Run: headless pygame with SDL's dummy video driver; simulated clock (each Clock.tick advances the game by its frame time, no real sleeping); random seed 0; keys injected as events and as key.get_pressed() state; no mouse input.
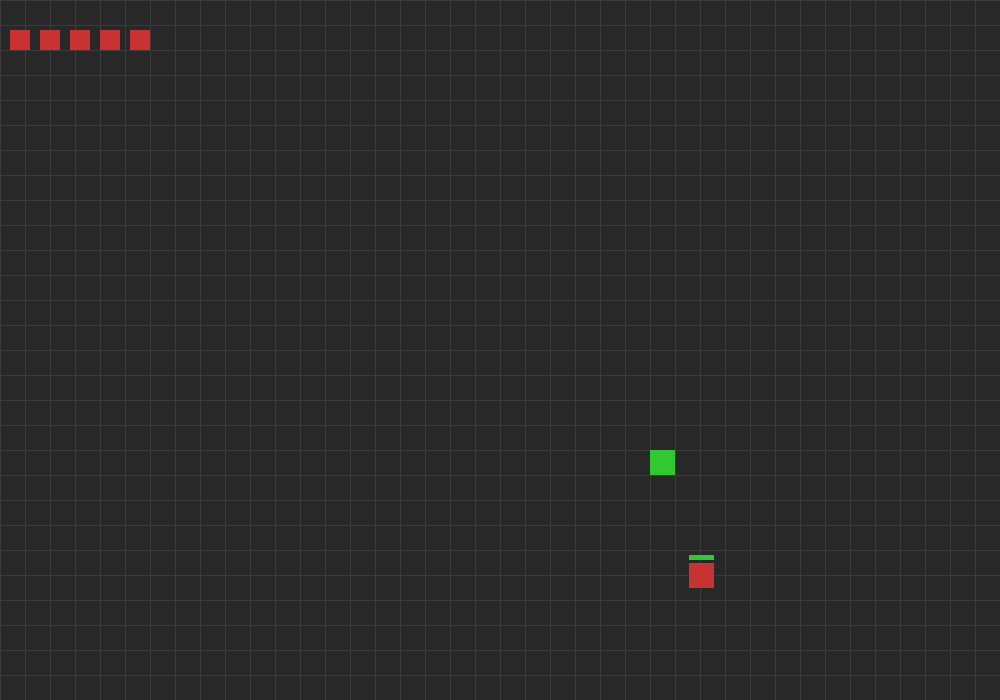
Frame 1 of 4 · flips 1–60 · no input
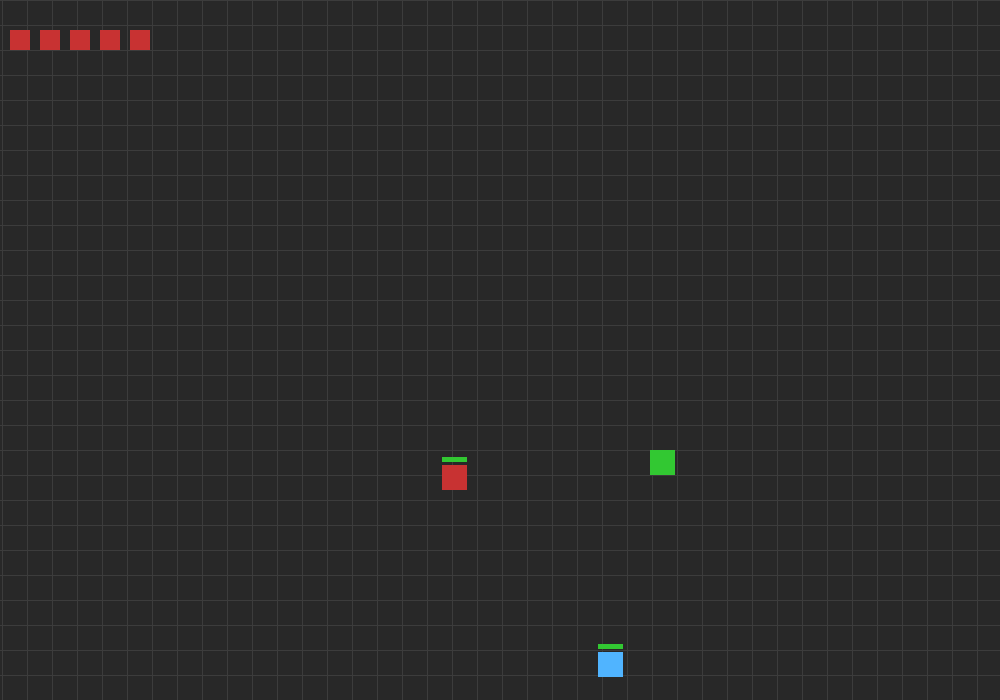
Frame 2 of 4 · flips 61–180 · tapped SPACE, RETURN · held RIGHT (→), D
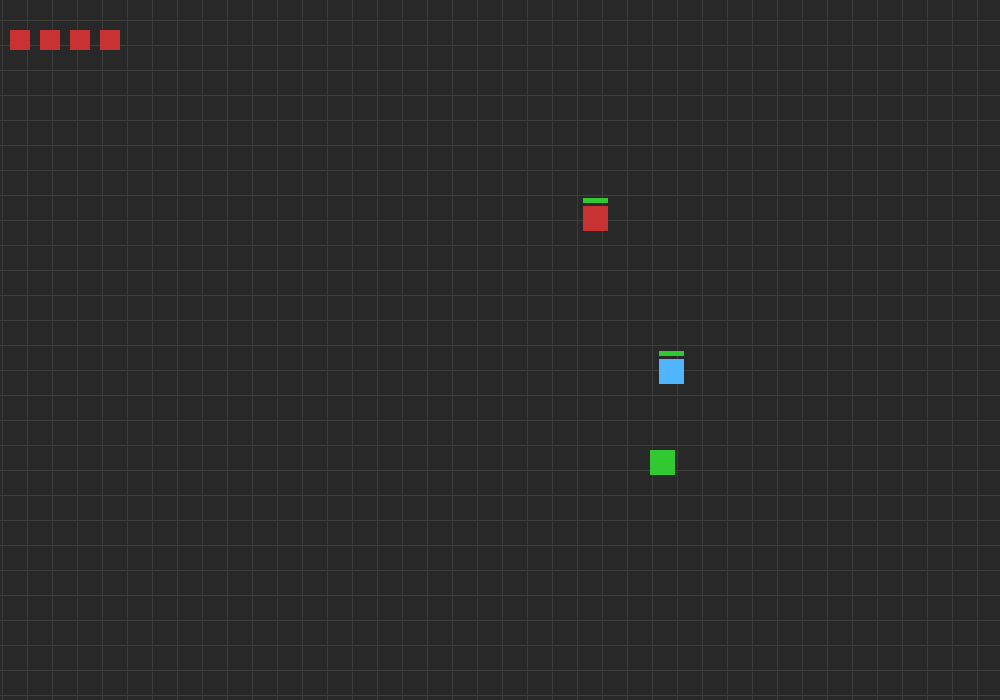
Frame 3 of 4 · flips 181–300 · held DOWN (↓), S
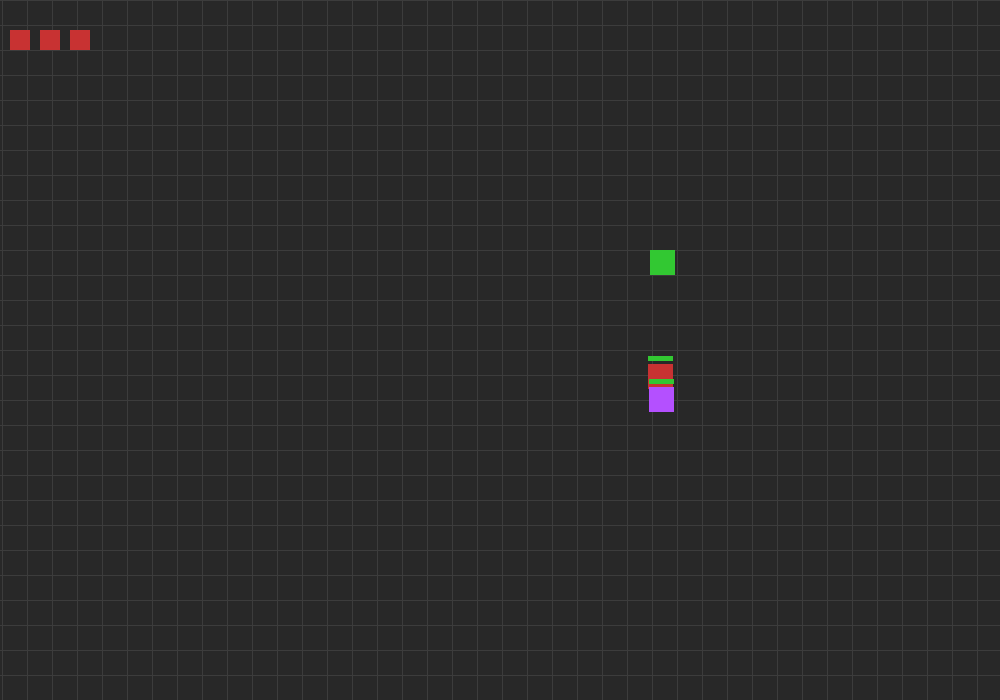
Frame 4 of 4 · flips 301–420 · held LEFT (←), A, UP (↑), W

The pygame program that drew these frames:

import pygame
import sys
import random

pygame.init()

# ------------------ 설정 ------------------
WIDTH, HEIGHT = 1000, 700
MAP_WIDTH, MAP_HEIGHT = 3000, 3000
CELL = 25

FPS = 60
SPEED = 220
ENEMY_SPEED = 120
ENEMY_COUNT = 2

PROJECTILE_SPEED = 400
PROJECTILE_SIZE = 18
PROJECTILE_DAMAGE = 5
PROJECTILE_COOLDOWN = 2000

WHITE = (255, 255, 255)
GREEN = (50, 200, 50)
GRAY = (40, 40, 40)
SWORD = (220, 220, 220)
RED = (200, 50, 50)
YELLOW = (255, 220, 0)
BLUE = (80, 180, 255)
PURPLE = (180, 80, 255)

screen = pygame.display.set_mode((WIDTH, HEIGHT))
pygame.display.set_caption("Zelda Field Final")

clock = pygame.time.Clock()

# ------------------ 카메라 ------------------
camera_x = 0
camera_y = 0
DEADZONE_W = 300
DEADZONE_H = 200

# ------------------ 플레이어 ------------------
player_x = MAP_WIDTH // 2
player_y = MAP_HEIGHT // 2
direction = (0, -1)

player_hp = 5
MAX_HP = 5

invincible_timer = 0
invincible_time = 1000

# ------------------ 공격 ------------------
attack_timer = 0
attack_duration = 120
attack_dir = (0, -1)

cooldown_timer = 0
cooldown = 250

hit_enemies = set()

# ------------------ 검기 ------------------
projectiles = []
projectile_cooldown_timer = 0

# ------------------ 적 ------------------
enemies = []

for _ in range(ENEMY_COUNT):
    enemies.append({
        "type": "normal",
        "x": random.randrange(0, MAP_WIDTH - CELL),
        "y": random.randrange(0, MAP_HEIGHT - CELL),
        "hp": 3,
        "max_hp": 3,
        "hit": 0
    })

enemies.append({
    "type": "elite",
    "x": random.randrange(0, MAP_WIDTH - CELL),
    "y": random.randrange(0, MAP_HEIGHT - CELL),
    "hp": 6,
    "max_hp": 6,
    "hit": 0,
    "state": "chase",
    "charge_timer": 0,
    "dash_timer": 0,
    "dx": 0,
    "dy": 0
})

# ------------------ 상태 ------------------
game_clear = False

# 히트스톱
hitstop_timer = 0
HITSTOP_TIME = 80

# ------------------ 함수 ------------------
def draw_grid():
    for x in range(0, MAP_WIDTH, CELL):
        pygame.draw.line(screen, (60, 60, 60),
            (x - camera_x, 0 - camera_y),
            (x - camera_x, MAP_HEIGHT - camera_y))
    for y in range(0, MAP_HEIGHT, CELL):
        pygame.draw.line(screen, (60, 60, 60),
            (0 - camera_x, y - camera_y),
            (MAP_WIDTH - camera_x, y - camera_y))

def clamp(val, minv, maxv):
    return max(minv, min(val, maxv))

# ------------------ 메인 루프 ------------------
while True:
    dt = clock.tick(FPS) / 1000

    # 히트스톱
    if hitstop_timer > 0:
        hitstop_timer -= dt * 1000
        dt = 0

    # 이벤트
    for e in pygame.event.get():
        if e.type == pygame.QUIT:
            pygame.quit()
            sys.exit()

        if e.type == pygame.KEYDOWN and not game_clear:
            if e.key == pygame.K_SPACE:
                if attack_timer <= 0 and cooldown_timer <= 0:
                    attack_timer = attack_duration
                    attack_dir = direction
                    cooldown_timer = cooldown
                    hit_enemies.clear()

                    if player_hp == MAX_HP and projectile_cooldown_timer <= 0:
                        spawn_x = player_x + attack_dir[0] * CELL + (CELL - PROJECTILE_SIZE) / 2
                        spawn_y = player_y + attack_dir[1] * CELL + (CELL - PROJECTILE_SIZE) / 2

                        projectiles.append({
                            "x": spawn_x,
                            "y": spawn_y,
                            "dx": attack_dir[0],
                            "dy": attack_dir[1]
                        })

                        projectile_cooldown_timer = PROJECTILE_COOLDOWN

    # 입력
    keys = pygame.key.get_pressed()
    dx, dy = 0, 0

    if not game_clear:
        if keys[pygame.K_w]:
            dx, dy = 0, -1
        elif keys[pygame.K_s]:
            dx, dy = 0, 1
        elif keys[pygame.K_a]:
            dx, dy = -1, 0
        elif keys[pygame.K_d]:
            dx, dy = 1, 0

        if dx != 0 or dy != 0:
            direction = (dx, dy)

        player_x += dx * SPEED * dt
        player_y += dy * SPEED * dt

    player_x = clamp(player_x, 0, MAP_WIDTH - CELL)
    player_y = clamp(player_y, 0, MAP_HEIGHT - CELL)

    player_rect = pygame.Rect(int(player_x), int(player_y), CELL, CELL)

    # 🎯 소프트 카메라
    player_screen_x = player_x - camera_x
    player_screen_y = player_y - camera_y

    left = WIDTH // 2 - DEADZONE_W // 2
    right = WIDTH // 2 + DEADZONE_W // 2
    top = HEIGHT // 2 - DEADZONE_H // 2
    bottom = HEIGHT // 2 + DEADZONE_H // 2

    if player_screen_x < left:
        camera_x -= (left - player_screen_x)
    elif player_screen_x > right:
        camera_x += (player_screen_x - right)

    if player_screen_y < top:
        camera_y -= (top - player_screen_y)
    elif player_screen_y > bottom:
        camera_y += (player_screen_y - bottom)

    camera_x = clamp(camera_x, 0, MAP_WIDTH - WIDTH)
    camera_y = clamp(camera_y, 0, MAP_HEIGHT - HEIGHT)

    # ------------------ 적 AI ------------------
    for enemy in enemies:
        diff_x = player_x - enemy["x"]
        diff_y = player_y - enemy["y"]
        dist = (diff_x**2 + diff_y**2) ** 0.5

        if enemy["type"] == "normal":
            if dist != 0:
                enemy["x"] += (diff_x / dist) * ENEMY_SPEED * dt
                enemy["y"] += (diff_y / dist) * ENEMY_SPEED * dt

        elif enemy["type"] == "elite":
            if enemy["state"] == "chase":
                if dist != 0:
                    enemy["x"] += (diff_x / dist) * ENEMY_SPEED * dt
                    enemy["y"] += (diff_y / dist) * ENEMY_SPEED * dt

                enemy["charge_timer"] += dt * 1000
                if enemy["charge_timer"] > 1500:
                    enemy["state"] = "charge"
                    enemy["charge_timer"] = 400
                    if dist != 0:
                        enemy["dx"] = diff_x / dist
                        enemy["dy"] = diff_y / dist

            elif enemy["state"] == "charge":
                enemy["charge_timer"] -= dt * 1000
                if enemy["charge_timer"] <= 0:
                    enemy["state"] = "dash"
                    enemy["dash_timer"] = 300

            elif enemy["state"] == "dash":
                enemy["x"] += enemy["dx"] * 400 * dt
                enemy["y"] += enemy["dy"] * 400 * dt
                enemy["dash_timer"] -= dt * 1000

                if enemy["dash_timer"] <= 0:
                    enemy["state"] = "chase"

        enemy["x"] = clamp(enemy["x"], 0, MAP_WIDTH - CELL)
        enemy["y"] = clamp(enemy["y"], 0, MAP_HEIGHT - CELL)

    # ------------------ 검기 ------------------
    for proj in projectiles:
        proj["x"] += proj["dx"] * PROJECTILE_SPEED * dt
        proj["y"] += proj["dy"] * PROJECTILE_SPEED * dt

    projectiles = [p for p in projectiles if 0 <= p["x"] <= MAP_WIDTH and 0 <= p["y"] <= MAP_HEIGHT]

    # ------------------ 타이머 ------------------
    attack_timer -= dt * 1000 if attack_timer > 0 else 0
    cooldown_timer -= dt * 1000 if cooldown_timer > 0 else 0
    invincible_timer -= dt * 1000 if invincible_timer > 0 else 0
    projectile_cooldown_timer -= dt * 1000 if projectile_cooldown_timer > 0 else 0

    # ------------------ 공격 ------------------
    attack_rect = None
    if attack_timer > 0:
        ax = int(player_x + attack_dir[0] * CELL)
        ay = int(player_y + attack_dir[1] * CELL)

        if attack_dir[1] != 0:
            attack_rect = pygame.Rect(ax + CELL // 4, ay, CELL // 2, CELL)
        else:
            attack_rect = pygame.Rect(ax, ay + CELL // 4, CELL, CELL // 2)

    # ------------------ 충돌 ------------------
    for enemy in enemies:
        enemy_rect = pygame.Rect(int(enemy["x"]), int(enemy["y"]), CELL, CELL)

        if attack_rect and attack_rect.colliderect(enemy_rect):
            if id(enemy) not in hit_enemies:
                enemy["hp"] -= 1
                enemy["hit"] = 100
                hit_enemies.add(id(enemy))
                hitstop_timer = HITSTOP_TIME

        for proj in projectiles[:]:
            proj_rect = pygame.Rect(int(proj["x"]), int(proj["y"]), PROJECTILE_SIZE, PROJECTILE_SIZE)
            if proj_rect.colliderect(enemy_rect):
                enemy["hp"] -= PROJECTILE_DAMAGE
                enemy["hit"] = 100
                projectiles.remove(proj)
                hitstop_timer = HITSTOP_TIME

        if player_rect.colliderect(enemy_rect):
            if invincible_timer <= 0:
                damage = 2 if enemy["type"] == "elite" and enemy.get("state") == "dash" else 1
                player_hp -= damage
                invincible_timer = invincible_time
                hitstop_timer = HITSTOP_TIME

    enemies = [e for e in enemies if e["hp"] > 0]

    if not enemies and not game_clear:
        game_clear = True

    # ------------------ 그리기 ------------------
    screen.fill(GRAY)
    draw_grid()

    for enemy in enemies:
        color = PURPLE if enemy["type"] == "elite" and enemy["state"] == "dash" else (
            BLUE if enemy["type"] == "elite" else (YELLOW if enemy["hit"] > 0 else RED))

        pygame.draw.rect(screen, color,
            (int(enemy["x"] - camera_x), int(enemy["y"] - camera_y), CELL, CELL))

        if enemy["hit"] > 0:
            enemy["hit"] -= dt * 1000

        hp_ratio = enemy["hp"] / enemy["max_hp"]
        pygame.draw.rect(screen, (60, 60, 60),
            (int(enemy["x"] - camera_x), int(enemy["y"] - camera_y - 8), CELL, 5))
        pygame.draw.rect(screen, GREEN,
            (int(enemy["x"] - camera_x), int(enemy["y"] - camera_y - 8), int(CELL * hp_ratio), 5))

    for proj in projectiles:
        pygame.draw.rect(screen, BLUE,
            (int(proj["x"] - camera_x), int(proj["y"] - camera_y), PROJECTILE_SIZE, PROJECTILE_SIZE))

    if attack_rect:
        pygame.draw.rect(screen, SWORD,
            (attack_rect.x - camera_x, attack_rect.y - camera_y,
             attack_rect.width, attack_rect.height))

    color = GREEN
    if invincible_timer > 0 and int(invincible_timer / 100) % 2 == 0:
        color = WHITE

    pygame.draw.rect(screen, color,
        (int(player_x - camera_x), int(player_y - camera_y), CELL, CELL))

    for i in range(player_hp):
        pygame.draw.rect(screen, RED, (10 + i * 30, 30, 20, 20))

    if game_clear:
        font = pygame.font.SysFont(None, 80)
        text = font.render("ALL CLEAR!", True, WHITE)
        screen.blit(text, (WIDTH // 2 - 180, HEIGHT // 2 - 40))

    pygame.display.flip()

    if player_hp <= 0:
        pygame.quit()
        sys.exit()
